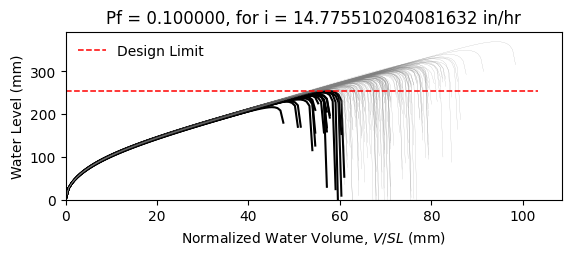

The table this chart was drawn from, first rows:
W12X16, L = 360.0 in, slope = 0.020833333333333332 in/in, dead load = 6.944444444444444e-05 kip/in…
zwlim AISC Appendix 2, zwlim DAMP, zwlim Proposed for ASCE 7, zwlim Neglect Ponding, dhnom Denver, dhnom New York, dhnom New Orleans, dh Denver, dh New York, dh New Orleans, dmax
8.869, 8.188, 7.956, 10.13, 1.186, 1.186, 1.186, 3.046, 3.046, 3.046, 11.83, Safe, 
8.869, 8.188, 7.956, 10.13, 1.186, 1.186, 1.186, 3.046, 3.046, 3.046, 10.56, Safe, 
8.869, 8.188, 7.956, 10.13, 1.186, 1.186, 1.186, 3.046, 3.046, 3.046, 10.34, Safe, 
8.869, 8.188, 7.956, 10.13, 1.186, 1.186, 1.186, 3.046, 3.046, 3.046, 12, Safe, 
8.869, 8.188, 7.956, 10.13, 1.186, 1.186, 1.186, 3.046, 3.046, 3.046, 9.875, Fail, 
8.869, 8.188, 7.956, 10.13, 1.186, 1.186, 1.186, 3.046, 3.046, 3.046, 14.55, Safe, 
8.869, 8.188, 7.956, 10.13, 1.186, 1.186, 1.186, 3.046, 3.046, 3.046, 11.11, Safe, 
8.869, 8.188, 7.956, 10.13, 1.186, 1.186, 1.186, 3.046, 3.046, 3.046, 10.16, Safe, 
8.869, 8.188, 7.956, 10.13, 1.186, 1.186, 1.186, 3.046, 3.046, 3.046, 11.65, Safe, 
8.869, 8.188, 7.956, 10.13, 1.186, 1.186, 1.186, 3.046, 3.046, 3.046, 10.94, Safe, 
8.869, 8.188, 7.956, 10.13, 1.186, 1.186, 1.186, 3.046, 3.046, 3.046, 9.591, Fail, 
8.869, 8.188, 7.956, 10.13, 1.186, 1.186, 1.186, 3.046, 3.046, 3.046, 9.343, Fail, 
8.869, 8.188, 7.956, 10.13, 1.186, 1.186, 1.186, 3.046, 3.046, 3.046, 11.91, Safe, 
8.869, 8.188, 7.956, 10.13, 1.186, 1.186, 1.186, 3.046, 3.046, 3.046, 10.39, Safe, 
8.869, 8.188, 7.956, 10.13, 1.186, 1.186, 1.186, 3.046, 3.046, 3.046, 11.85, Safe, 
8.869, 8.188, 7.956, 10.13, 1.186, 1.186, 1.186, 3.046, 3.046, 3.046, 10.92, Safe, 
8.869, 8.188, 7.956, 10.13, 1.186, 1.186, 1.186, 3.046, 3.046, 3.046, 11.25, Safe, 
8.869, 8.188, 7.956, 10.13, 1.186, 1.186, 1.186, 3.046, 3.046, 3.046, 12.34, Safe, 
8.869, 8.188, 7.956, 10.13, 1.186, 1.186, 1.186, 3.046, 3.046, 3.046, 10.22, Safe, 
8.869, 8.188, 7.956, 10.13, 1.186, 1.186, 1.186, 3.046, 3.046, 3.046, 10.78, Safe, 
8.869, 8.188, 7.956, 10.13, 1.186, 1.186, 1.186, 3.046, 3.046, 3.046, 10.05, Safe, 
8.869, 8.188, 7.956, 10.13, 1.186, 1.186, 1.186, 3.046, 3.046, 3.046, 11.85, Safe, 
8.869, 8.188, 7.956, 10.13, 1.186, 1.186, 1.186, 3.046, 3.046, 3.046, 11.97, Safe, 
8.869, 8.188, 7.956, 10.13, 1.186, 1.186, 1.186, 3.046, 3.046, 3.046, 11.05, Safe, 
8.869, 8.188, 7.956, 10.13, 1.186, 1.186, 1.186, 3.046, 3.046, 3.046, 10.72, Safe, 
8.869, 8.188, 7.956, 10.13, 1.186, 1.186, 1.186, 3.046, 3.046, 3.046, 9.504, Fail, 
8.869, 8.188, 7.956, 10.13, 1.186, 1.186, 1.186, 3.046, 3.046, 3.046, 11.66, Safe, 
8.869, 8.188, 7.956, 10.13, 1.186, 1.186, 1.186, 3.046, 3.046, 3.046, 11.21, Safe, 
8.869, 8.188, 7.956, 10.13, 1.186, 1.186, 1.186, 3.046, 3.046, 3.046, 10.26, Safe, 
8.869, 8.188, 7.956, 10.13, 1.186, 1.186, 1.186, 3.046, 3.046, 3.046, 12.53, Safe, 
8.869, 8.188, 7.956, 10.13, 1.186, 1.186, 1.186, 3.046, 3.046, 3.046, 11.47, Safe, 
8.869, 8.188, 7.956, 10.13, 1.186, 1.186, 1.186, 3.046, 3.046, 3.046, 11.52, Safe, 
8.869, 8.188, 7.956, 10.13, 1.186, 1.186, 1.186, 3.046, 3.046, 3.046, 10.49, Safe, 
8.869, 8.188, 7.956, 10.13, 1.186, 1.186, 1.186, 3.046, 3.046, 3.046, 12.35, Safe, 
8.869, 8.188, 7.956, 10.13, 1.186, 1.186, 1.186, 3.046, 3.046, 3.046, 11.75, Safe, 
8.869, 8.188, 7.956, 10.13, 1.186, 1.186, 1.186, 3.046, 3.046, 3.046, 10.2, Safe, 
8.869, 8.188, 7.956, 10.13, 1.186, 1.186, 1.186, 3.046, 3.046, 3.046, 11.29, Safe, 
8.869, 8.188, 7.956, 10.13, 1.186, 1.186, 1.186, 3.046, 3.046, 3.046, 11.66, Safe, 
8.869, 8.188, 7.956, 10.13, 1.186, 1.186, 1.186, 3.046, 3.046, 3.046, 12.16, Safe, 
8.869, 8.188, 7.956, 10.13, 1.186, 1.186, 1.186, 3.046, 3.046, 3.046, 9.693, Fail, 
8.869, 8.188, 7.956, 10.13, 1.186, 1.186, 1.186, 3.046, 3.046, 3.046, 12.52, Safe, 
8.869, 8.188, 7.956, 10.13, 1.186, 1.186, 1.186, 3.046, 3.046, 3.046, 10.6, Safe, 
8.869, 8.188, 7.956, 10.13, 1.186, 1.186, 1.186, 3.046, 3.046, 3.046, 10.9, Safe, 
8.869, 8.188, 7.956, 10.13, 1.186, 1.186, 1.186, 3.046, 3.046, 3.046, 10.89, Safe, 
8.869, 8.188, 7.956, 10.13, 1.186, 1.186, 1.186, 3.046, 3.046, 3.046, 12.14, Safe, 
8.869, 8.188, 7.956, 10.13, 1.186, 1.186, 1.186, 3.046, 3.046, 3.046, 9.73, Fail, 
8.869, 8.188, 7.956, 10.13, 1.186, 1.186, 1.186, 3.046, 3.046, 3.046, 11.22, Safe, 
8.869, 8.188, 7.956, 10.13, 1.186, 1.186, 1.186, 3.046, 3.046, 3.046, 10.36, Safe, 
8.869, 8.188, 7.956, 10.13, 1.186, 1.186, 1.186, 3.046, 3.046, 3.046, 11.19, Safe, 
8.869, 8.188, 7.956, 10.13, 1.186, 1.186, 1.186, 3.046, 3.046, 3.046, 10.23, Safe, 
8.869, 8.188, 7.956, 10.13, 1.186, 1.186, 1.186, 3.046, 3.046, 3.046, 11.81, Safe, 
8.869, 8.188, 7.956, 10.13, 1.186, 1.186, 1.186, 3.046, 3.046, 3.046, 9.086, Fail, 
8.869, 8.188, 7.956, 10.13, 1.186, 1.186, 1.186, 3.046, 3.046, 3.046, 11.26, Safe, 
8.869, 8.188, 7.956, 10.13, 1.186, 1.186, 1.186, 3.046, 3.046, 3.046, 10.49, Safe, 
8.869, 8.188, 7.956, 10.13, 1.186, 1.186, 1.186, 3.046, 3.046, 3.046, 12.65, Safe, 
8.869, 8.188, 7.956, 10.13, 1.186, 1.186, 1.186, 3.046, 3.046, 3.046, 10.24, Safe, 
8.869, 8.188, 7.956, 10.13, 1.186, 1.186, 1.186, 3.046, 3.046, 3.046, 10.94, Safe, 
8.869, 8.188, 7.956, 10.13, 1.186, 1.186, 1.186, 3.046, 3.046, 3.046, 10.32, Safe, 
8.869, 8.188, 7.956, 10.13, 1.186, 1.186, 1.186, 3.046, 3.046, 3.046, 9.635, Fail, 
... 142 more rows
